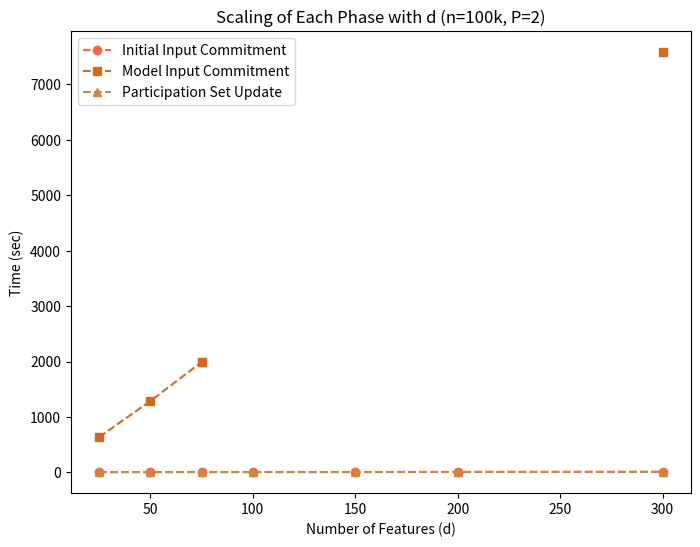
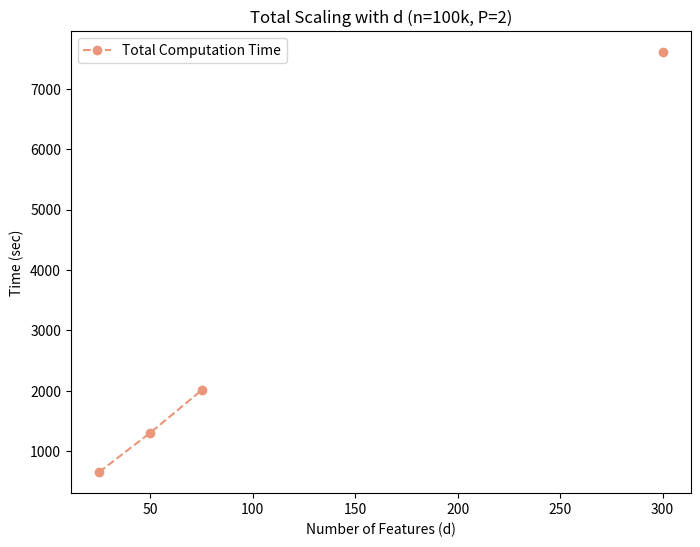
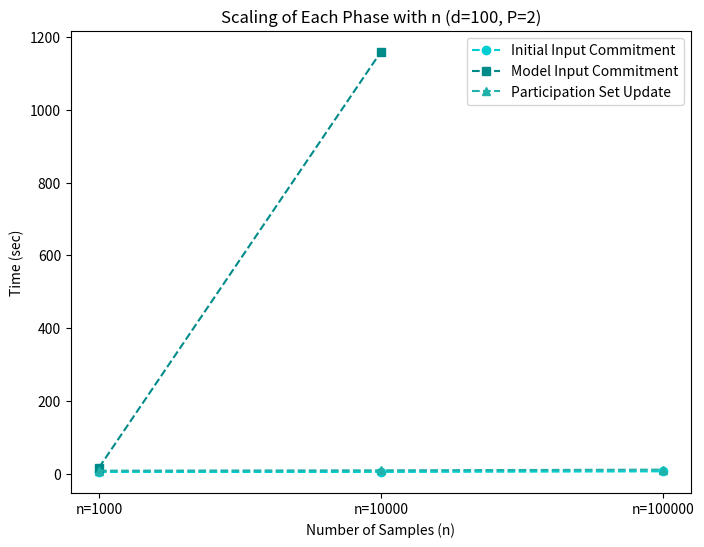
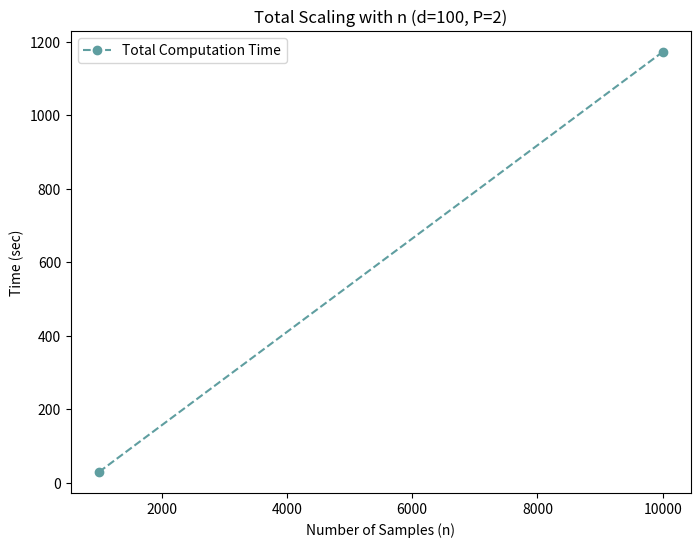

Generate these figures, in order, with matplotlib:
import matplotlib.pyplot as plt
import numpy as np

# Values for when the number of parties (P) = 2 and n = 100k
d_values_100k = [25, 50, 75, 100, 150, 200, 300]

# Data extracted from the table for n = 100k, P = 2
initial_input_commitment_100k = [4.918, 5.038, 5.650, 6.116, 6.928, 9.362, 13.402]
model_input_commitment_100k = [635.832, 1287.034, 1990.482, None, None, None, 7581.8]  # X means no data provided
participation_set_update_100k = [10.8, 10.8, 10.8, 10.8, 10.8, 10.8, 10.8]

# Convert None values to NaN for correct plotting
model_input_commitment_100k = np.array([x if x is not None else np.nan for x in model_input_commitment_100k])

# Compute total scaling (sum of available phases)
total_scaling_100k = np.array(initial_input_commitment_100k) + model_input_commitment_100k + np.array(participation_set_update_100k)

# Plot Scaling for Each Phase (Dashed Lines)
plt.figure(figsize=(8, 6))
plt.plot(d_values_100k, initial_input_commitment_100k, marker='o', linestyle="dashed", color="tomato", label="Initial Input Commitment")
plt.plot(d_values_100k, model_input_commitment_100k, marker='s', linestyle="dashed", color="chocolate", label="Model Input Commitment")
plt.plot(d_values_100k, participation_set_update_100k, marker='^', linestyle="dashed", color="peru", label="Participation Set Update")

plt.xlabel("Number of Features (d)")
plt.ylabel("Time (sec)")
plt.title("Scaling of Each Phase with d (n=100k, P=2)")
plt.legend()
plt.grid(False)
plt.show()

# Plot Total Scaling (Dashed Lines)
plt.figure(figsize=(8, 6))
plt.plot(d_values_100k, total_scaling_100k, marker='o', linestyle="dashed", color="darksalmon", label="Total Computation Time")

plt.xlabel("Number of Features (d)")
plt.ylabel("Time (sec)")
plt.title("Total Scaling with d (n=100k, P=2)")
plt.legend()
plt.grid(False)
plt.show()

# Values for when the number of parties (P) = 2 and d = 100
n_values_100d = [1000, 10000, 100000]

# Data extracted from the table for n = 100k, P = 2
initial_input_commitment_100d = [4.406, 4.550, 6.116]
model_input_commitment_100d = [16.529, 1158.91, None]  # X means no data provided
participation_set_update_100d = [7.98, 8.96, 10.8]

# Convert None values to NaN for correct plotting
model_input_commitment_100d = np.array([x if x is not None else np.nan for x in model_input_commitment_100d])

# Compute total scaling (sum of available phases)
total_scaling_100d = np.array(initial_input_commitment_100d) + model_input_commitment_100d + np.array(participation_set_update_100d)

######################### n scaling ###########################
x_labels = ["n=1000", "n=10000", "n=100000"]
x_positions = np.arange(len(x_labels))

# Plot Scaling for Each Phase (Dashed Lines)
plt.figure(figsize=(8, 6))
plt.plot(x_positions, initial_input_commitment_100d, marker='o', linestyle="dashed", color="darkturquoise", label="Initial Input Commitment")
plt.plot(x_positions, model_input_commitment_100d, marker='s', linestyle="dashed", color="darkcyan", label="Model Input Commitment")
plt.plot(x_positions, participation_set_update_100d, marker='^', linestyle="dashed", color="lightseagreen", label="Participation Set Update")

plt.xticks(x_positions, x_labels)
plt.xlabel("Number of Samples (n)")
plt.ylabel("Time (sec)")
plt.title("Scaling of Each Phase with n (d=100, P=2)")
plt.legend()
plt.grid(False)
plt.show()

# Plot Total Scaling (Dashed Lines)
plt.figure(figsize=(8, 6))
plt.plot(n_values_100d, total_scaling_100d, marker='o', linestyle="dashed", color="cadetblue", label="Total Computation Time")

plt.xlabel("Number of Samples (n)")
plt.ylabel("Time (sec)")
plt.title("Total Scaling with n (d=100, P=2)")
plt.legend()
plt.grid(False)
plt.show()
